Dataset: leen2@olin302-51.cslabs.carleton.edu (GitHub, noazlee/cs400_image_segmentation). Classes: clean, dust.

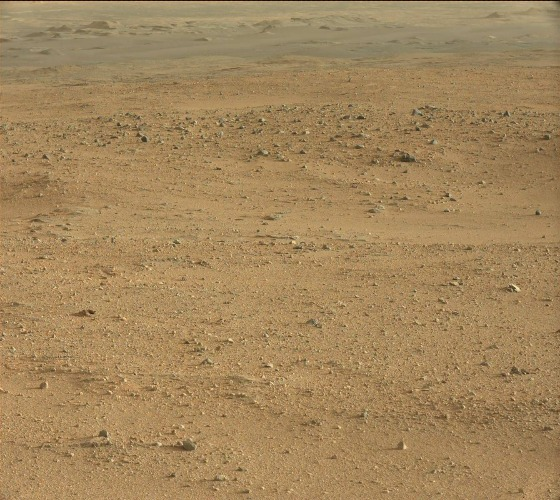
Label: clean

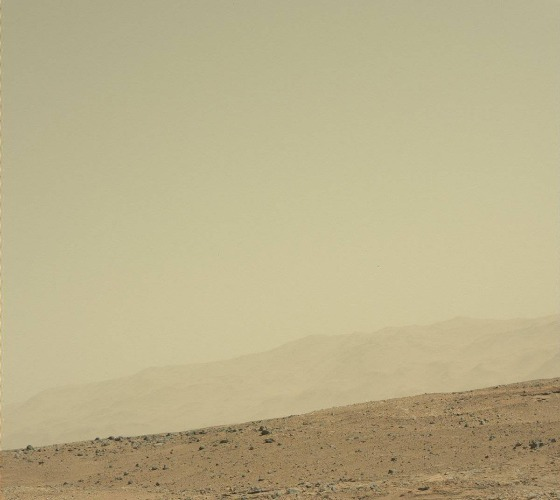
Label: dust

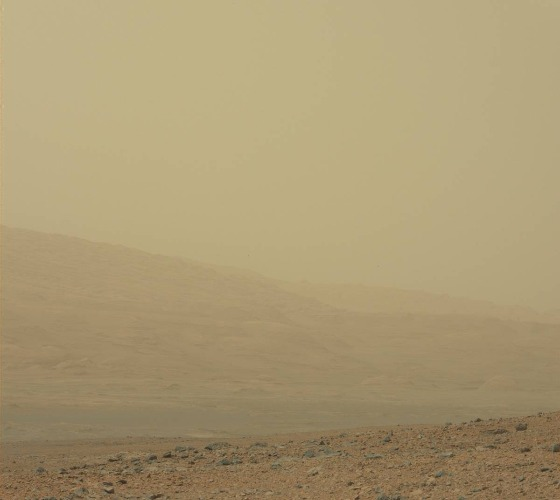
Label: dust

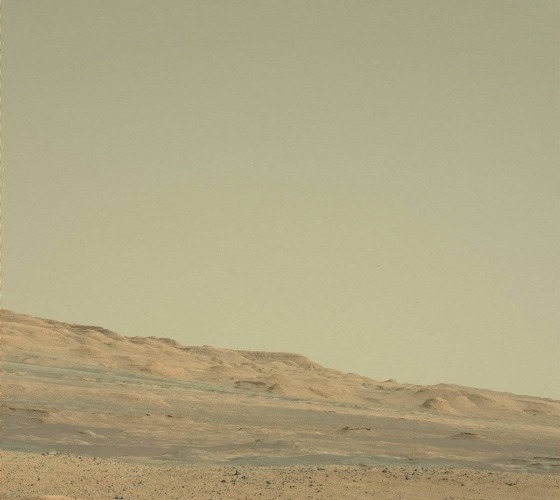
Label: clean

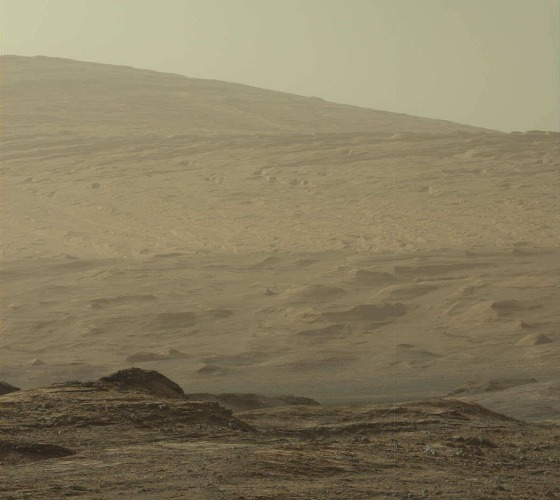
Label: dust

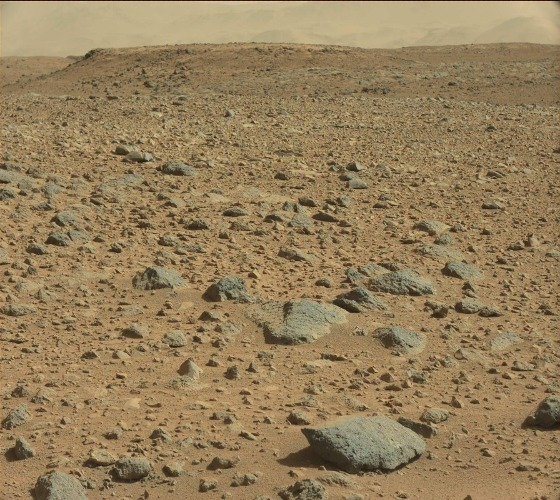
Label: clean
